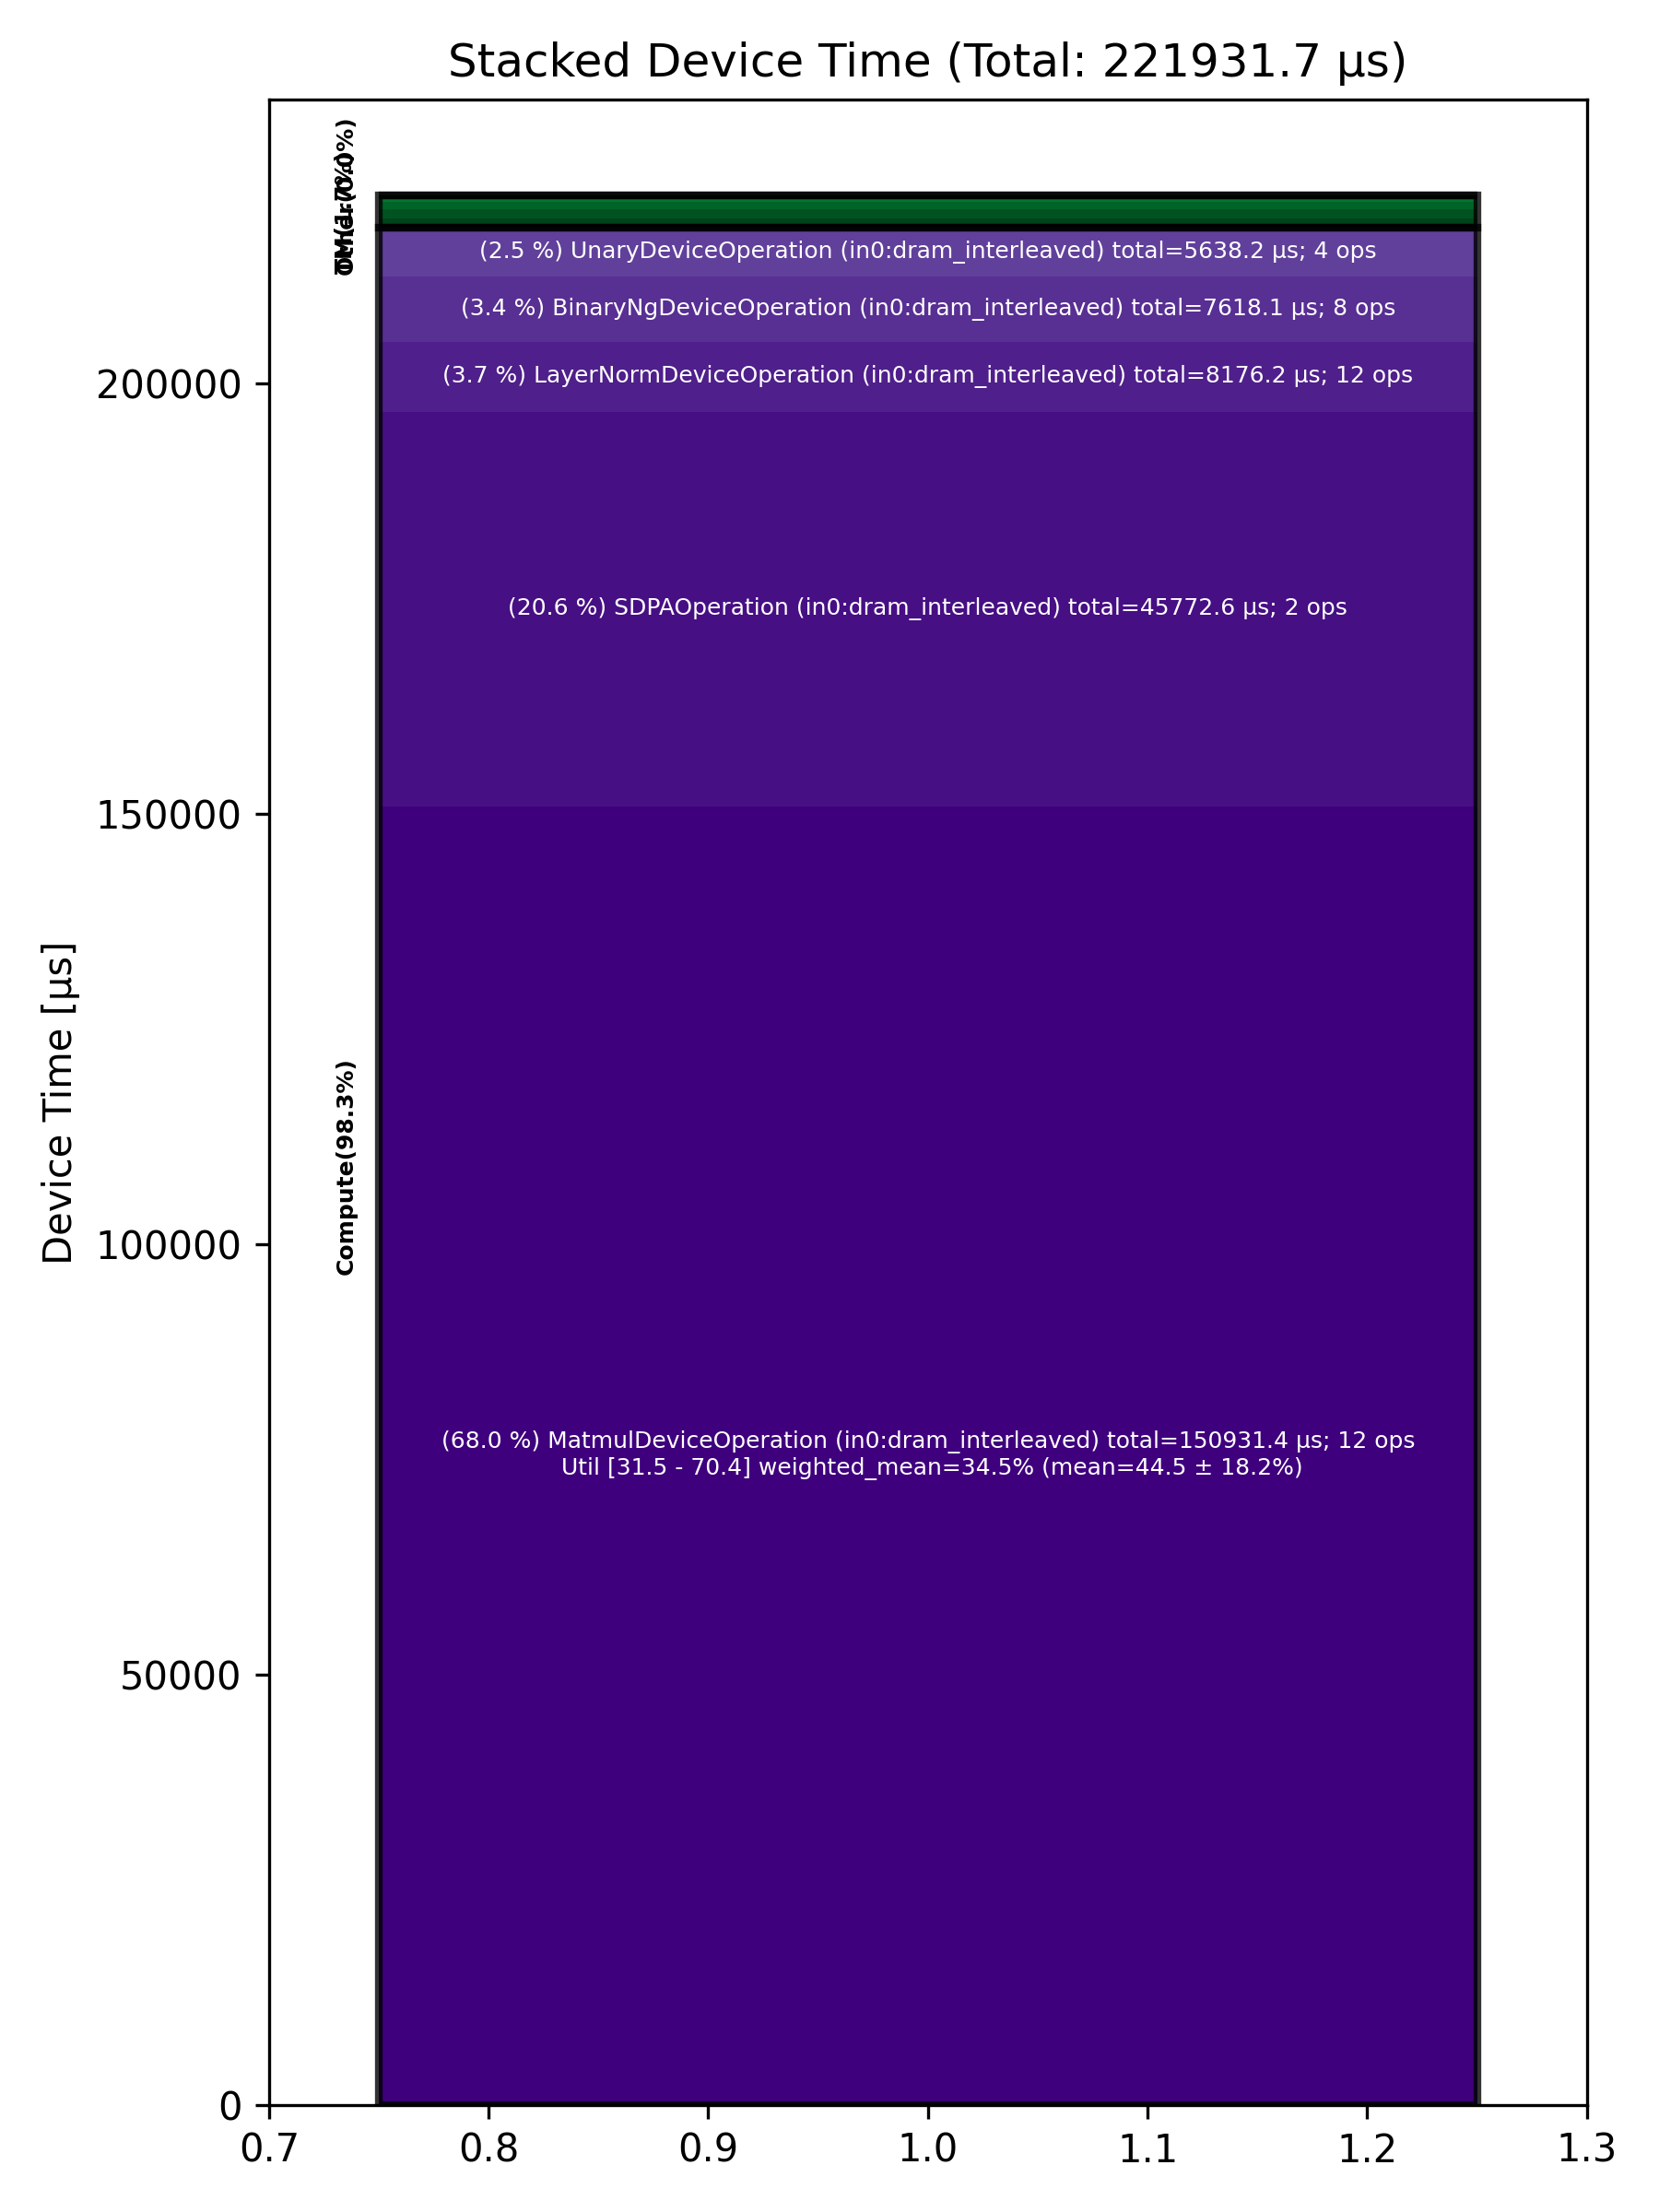

The table this chart was drawn from, first rows:
Total % [%], Op Code, Device Time Sum [μs], Op Count, Op Category, Min FLOPs [%], Max FLOPs [%], Mean FLOPs [%], Std FLOPs [%], Weighted Mean FLOPs [%]
68.01, MatmulDeviceOperation (in0:dram_interlea…, 150931, 12, Compute, 31.47, 70.39, 44.47, 18.17, 34.55
20.62, SDPAOperation (in0:dram_interleaved), 45773, 2, Compute, , , , , 
3.68, LayerNormDeviceOperation (in0:dram_inter…, 8176, 12, Compute, , , , , 
3.43, BinaryNgDeviceOperation (in0:dram_interl…, 7618, 8, Compute, , , , , 
2.54, UnaryDeviceOperation (in0:dram_interleav…, 5638, 4, Compute, , , , , 
0.49, SliceDeviceOperation (in0:dram_interleav…, 1092, 4, TM, , , , , 
0.49, ConcatDeviceOperation (in0:dram_interlea…, 1077, 1, TM, , , , , 
0.37, NLPConcatHeadsDeviceOperation (in0:dram_…, 825.1, 2, TM, , , , , 
0.32, NlpCreateHeadsDeviceOperation (in0:dram_…, 719.3, 2, TM, , , , , 
0.04, PagedFillCacheDeviceOperation (in0:dram_…, 81.97, 4, Other, , , , , 
